Labelled photos from "pics", an image-classification folder in jgmeyerucsd/drug-class. The possible labels are: anti-infective, anti-inflammatory, antineoplastic, cardio, cns, dermatologic, gastrointestinal, hematologic, lipid regulating, reproductive control, respiratory system, urological.

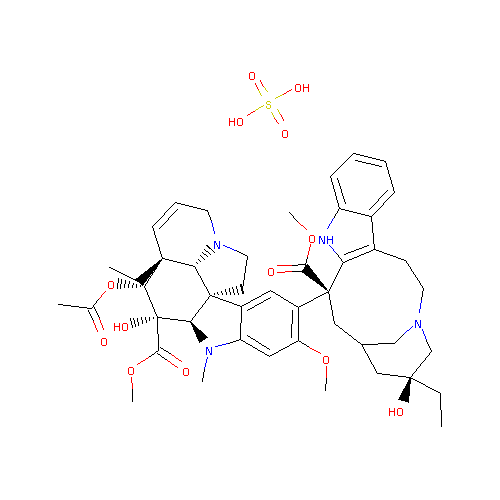
Label: antineoplastic

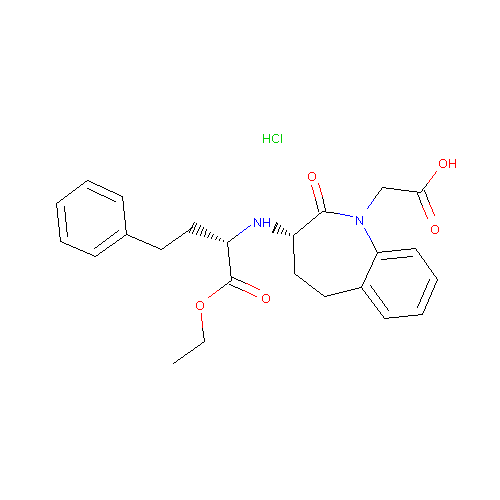
Label: cardio

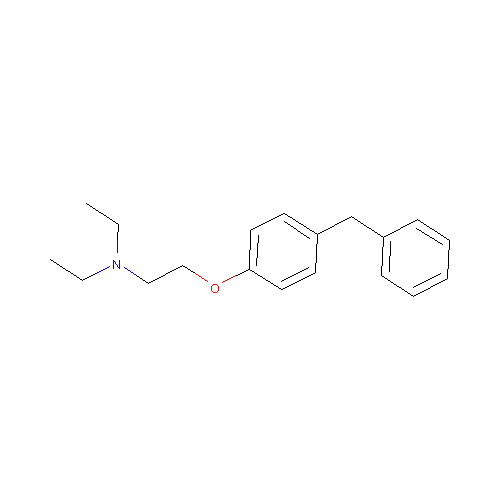
Label: hematologic

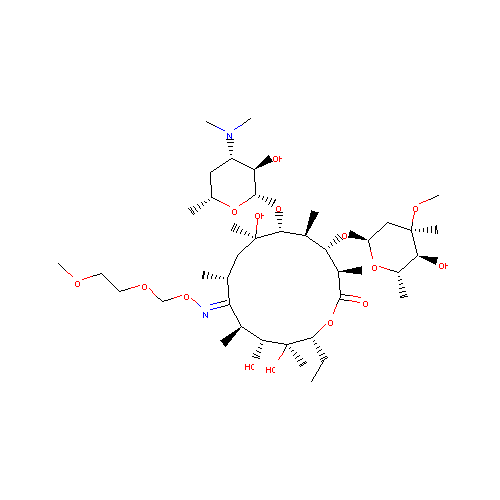
Label: anti-infective

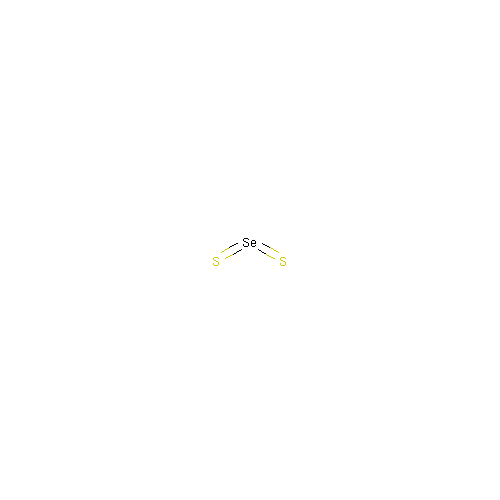
Label: dermatologic

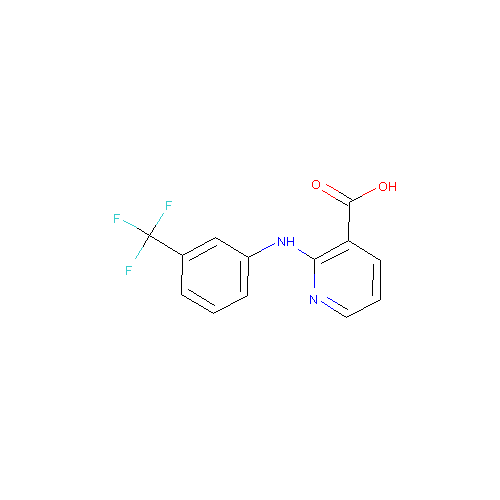
Label: anti-inflammatory
